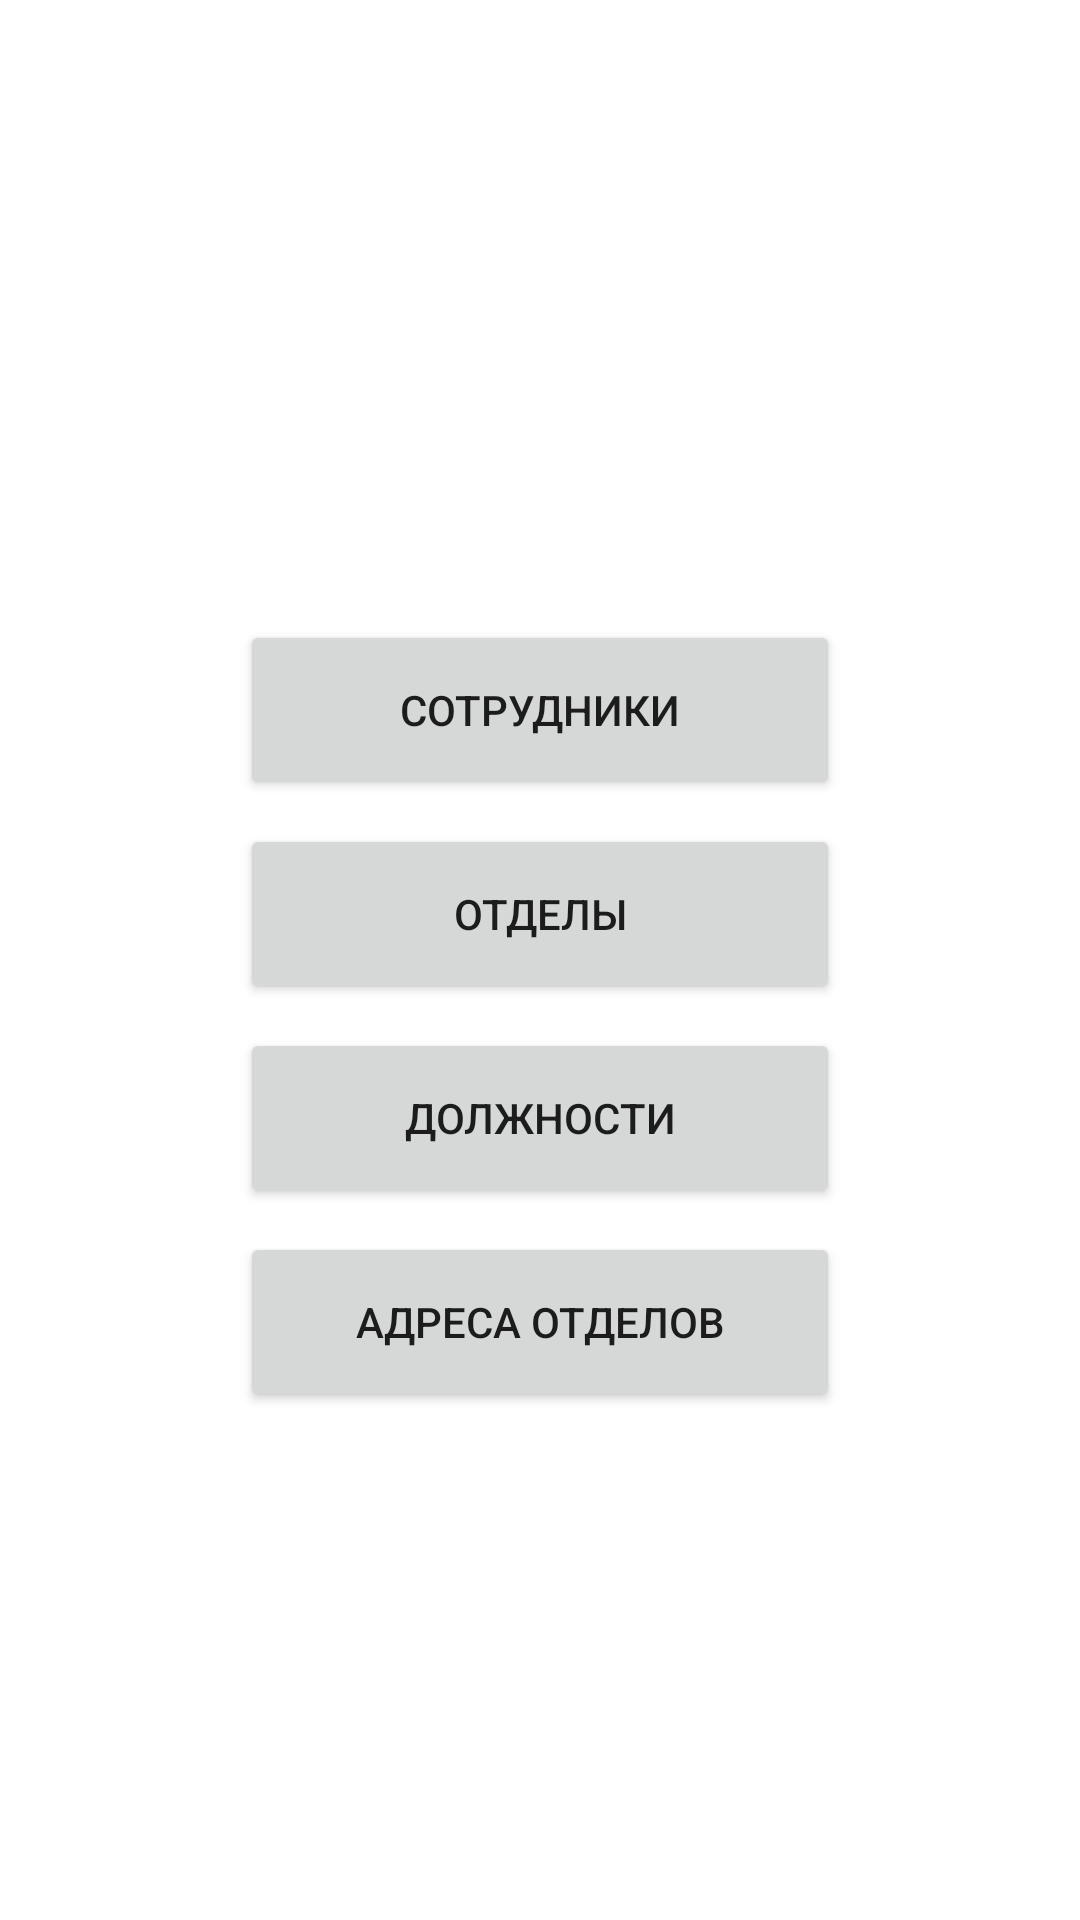

Produce the Android XML layout that renders to this screen, including the resource entries it uses.
<!-- AndroidManifest.xml: application theme Theme.HrDepartmentClient -->
<!-- res/layout/fragment_home.xml -->
<?xml version="1.0" encoding="utf-8"?>
<LinearLayout xmlns:android="http://schemas.android.com/apk/res/android"
    xmlns:app="http://schemas.android.com/apk/res-auto"
    xmlns:tools="http://schemas.android.com/tools"
    android:layout_width="match_parent"
    android:layout_height="match_parent"
    tools:context=".ui.home.HomeFragment"
    android:gravity="center"
    android:orientation="vertical">

    <TextView
        android:id="@+id/text_home"
        android:layout_width="wrap_content"
        android:layout_height="wrap_content"
        android:textSize="22sp"
        android:textColor="@color/black"
        app:layout_constraintBottom_toBottomOf="parent"
        app:layout_constraintEnd_toEndOf="parent"
        app:layout_constraintStart_toStartOf="parent"
        app:layout_constraintTop_toTopOf="parent" />

    <Button
        android:id="@+id/bOpenWorkers"
        android:layout_width="200dp"
        android:layout_height="60dp"
        android:layout_below="@id/text_home"
        android:layout_marginTop="8dp"
        android:text="Сотрудники"
        android:textAlignment="center"
        app:layout_constraintBottom_toBottomOf="parent"
        app:layout_constraintEnd_toEndOf="parent"
        app:layout_constraintStart_toStartOf="parent"
        app:layout_constraintTop_toTopOf="parent"/>

    <Button
        android:id="@+id/bOpenDepartments"
        android:layout_width="200dp"
        android:layout_height="60dp"
        android:layout_below="@id/bOpenWorkers"
        android:layout_marginTop="8dp"
        android:text="Отделы"
        android:textAlignment="center"
        app:layout_constraintBottom_toBottomOf="parent"
        app:layout_constraintEnd_toEndOf="parent"
        app:layout_constraintStart_toStartOf="parent"
        app:layout_constraintTop_toTopOf="parent"/>

    <Button
        android:id="@+id/bOpenPost"
        android:layout_width="200dp"
        android:layout_height="60dp"
        android:layout_below="@id/bOpenWorkers"
        android:layout_marginTop="8dp"
        android:text="Должности"
        android:textAlignment="center"
        app:layout_constraintBottom_toBottomOf="parent"
        app:layout_constraintEnd_toEndOf="parent"
        app:layout_constraintStart_toStartOf="parent"
        app:layout_constraintTop_toTopOf="parent"/>

    <Button
        android:id="@+id/bOpenAdressOfDepartments"
        android:layout_width="200dp"
        android:layout_height="60dp"
        android:layout_below="@id/bOpenDepartments"
        android:layout_marginTop="8dp"
        android:text="Адреса отделов"
        android:textAlignment="center"
        app:layout_constraintBottom_toBottomOf="parent"
        app:layout_constraintEnd_toEndOf="parent"
        app:layout_constraintStart_toStartOf="parent"
        app:layout_constraintTop_toTopOf="parent"/>
</LinearLayout>
<!-- resources referenced by this layout -->
<resources>
  <color name="black">#FF000000</color>
  <style name="Theme.HrDepartmentClient" parent="Theme.MaterialComponents.DayNight.DarkActionBar">
          
          <item name="android:windowBackground">@android:color/white</item>
          <item name="colorPrimary">@color/purple_500</item>
          <item name="colorPrimaryVariant">@color/purple_700</item>
          <item name="colorOnPrimary">@color/white</item>
          
          <item name="colorSecondary">@color/teal_200</item>
          <item name="colorSecondaryVariant">@color/teal_700</item>
          <item name="colorOnSecondary">@color/black</item>
          
          <item name="android:statusBarColor">?attr/colorPrimaryVariant</item>
          
      </style>
  <color name="purple_500">#1B35B6</color>
  <color name="purple_700">#1B35B6</color>
  <color name="white">#FFFFFFFF</color>
  <color name="teal_200">#FF03DAC5</color>
  <color name="teal_700">#FF018786</color>
</resources>
